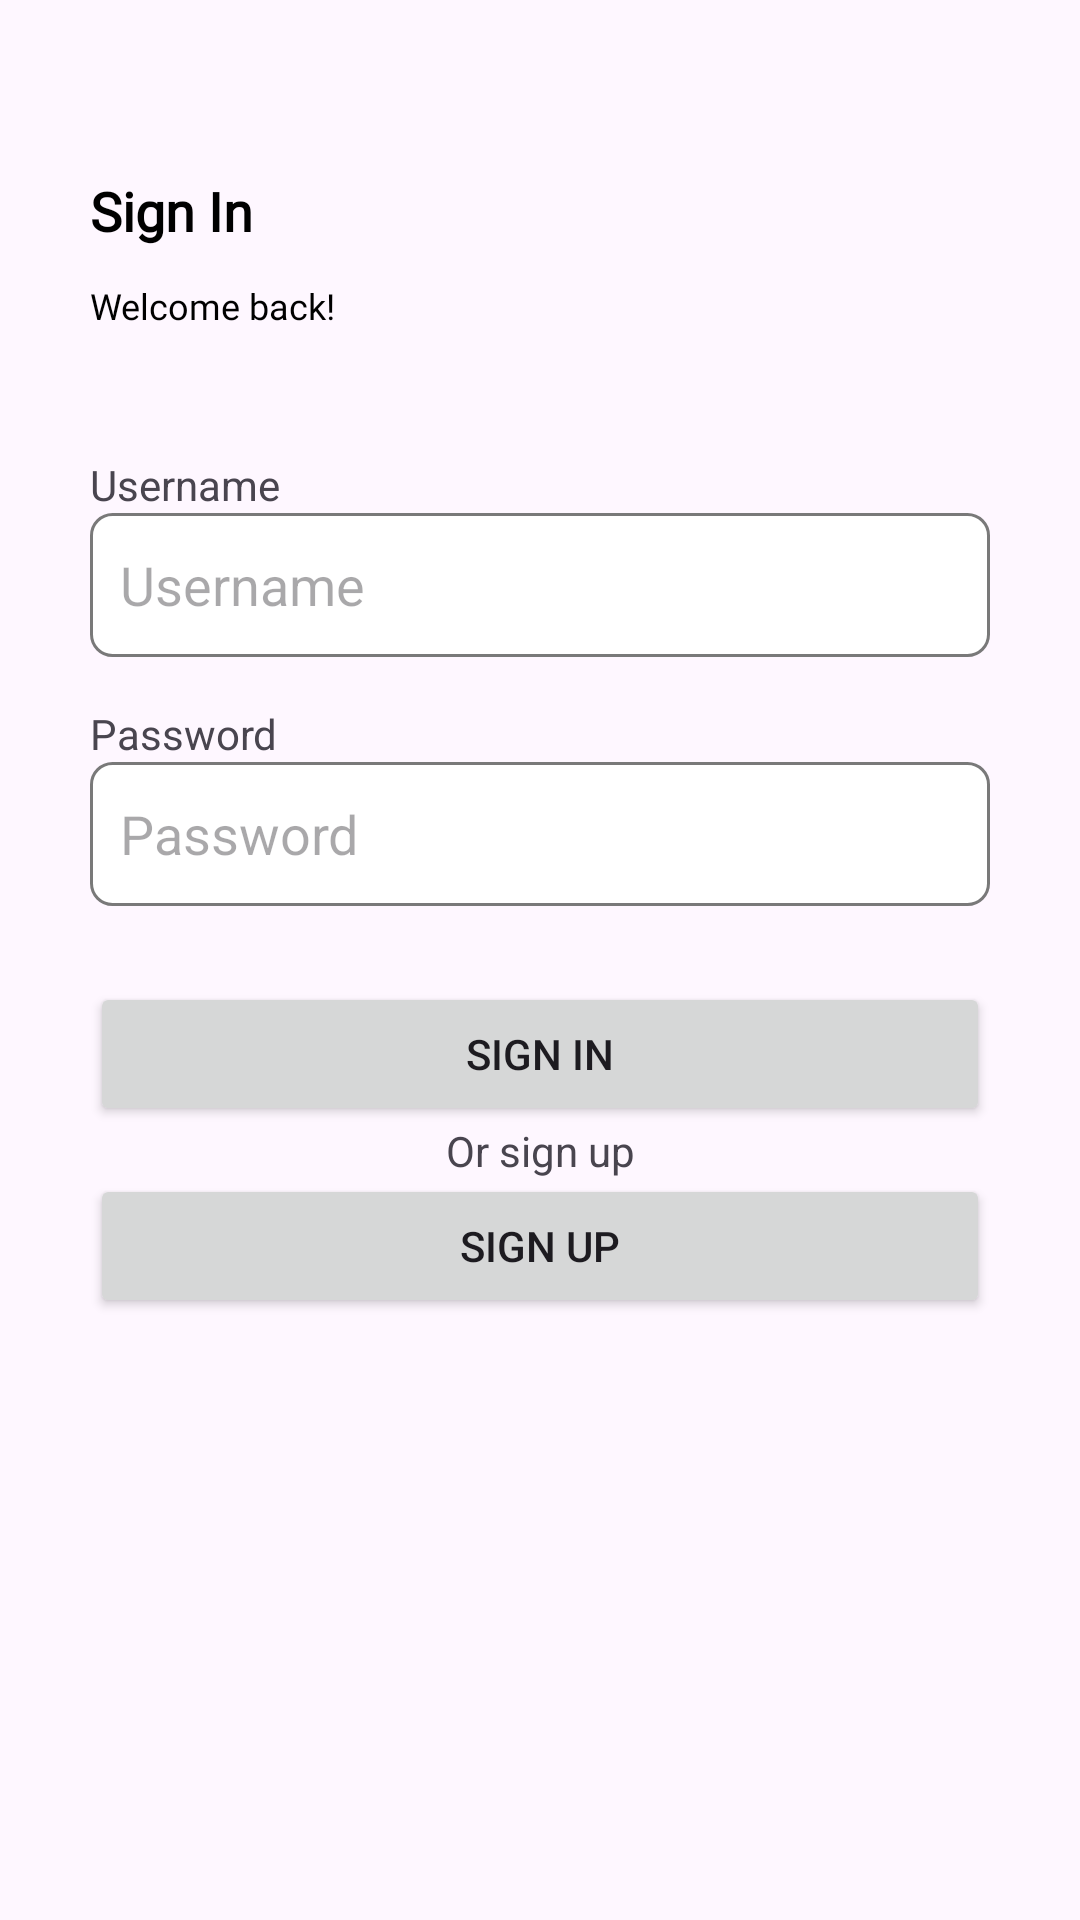

Here is an Android app screen rendered from its layout file. Give the layout XML and the strings, colors and styles it references.
<!-- AndroidManifest.xml: application theme Theme.PRM392_Proj -->
<!-- res/layout/activity_signin.xml -->
<?xml version="1.0" encoding="utf-8"?>
<androidx.constraintlayout.widget.ConstraintLayout xmlns:android="http://schemas.android.com/apk/res/android"
    xmlns:app="http://schemas.android.com/apk/res-auto"
    xmlns:tools="http://schemas.android.com/tools"
    android:id="@+id/main"
    android:layout_width="match_parent"
    android:layout_height="match_parent"
    tools:context=".activity.SignInActivity">

    <androidx.constraintlayout.widget.Guideline
        android:id="@+id/left_guideline"
        android:layout_width="wrap_content"
        android:layout_height="wrap_content"
        android:orientation="vertical"
        app:layout_constraintGuide_begin="30dp" />

    <androidx.constraintlayout.widget.Guideline
        android:id="@+id/right_guideline"
        android:layout_width="wrap_content"
        android:layout_height="wrap_content"
        android:orientation="vertical"
        app:layout_constraintGuide_end="30dp" />

    <androidx.constraintlayout.widget.ConstraintLayout
        android:id="@+id/text_header"
        android:layout_width="0dp"
        android:layout_height="52dp"
        android:layout_marginTop="16dp"
        app:layout_constraintBottom_toTopOf="@+id/input_box"
        app:layout_constraintEnd_toStartOf="@+id/right_guideline"
        app:layout_constraintHorizontal_bias="0.0"
        app:layout_constraintStart_toStartOf="@+id/left_guideline"
        app:layout_constraintTop_toTopOf="parent">

        <TextView
            android:id="@+id/signin_header"
            android:layout_width="wrap_content"
            android:layout_height="wrap_content"
            android:fontFamily="@font/poppins"
            android:text="@string/action_sign_in_short"
            android:textColor="@android:color/black"
            android:textFontWeight="1000"
            android:textSize="18sp"
            app:layout_constraintBottom_toBottomOf="parent"
            app:layout_constraintEnd_toEndOf="parent"
            app:layout_constraintHorizontal_bias="0.0"
            app:layout_constraintStart_toStartOf="parent"
            app:layout_constraintTop_toTopOf="parent"
            app:layout_constraintVertical_bias="0.0" />

        <TextView
            android:id="@+id/signin_subheader"
            android:layout_width="wrap_content"
            android:layout_height="wrap_content"
            android:fontFamily="@font/poppins"
            android:text="@string/welcome"
            android:textColor="@android:color/black"
            android:textFontWeight="100"
            android:textSize="12sp"
            app:layout_constraintBottom_toBottomOf="parent"
            app:layout_constraintEnd_toEndOf="parent"
            app:layout_constraintHorizontal_bias="0.0"
            app:layout_constraintStart_toStartOf="parent"
            app:layout_constraintTop_toTopOf="parent"
            app:layout_constraintVertical_bias="1.0" />
    </androidx.constraintlayout.widget.ConstraintLayout>

    <androidx.constraintlayout.widget.ConstraintLayout
        android:id="@+id/input_box"
        android:layout_width="0dp"
        android:layout_height="150dp"
        app:layout_constraintBottom_toBottomOf="parent"
        app:layout_constraintEnd_toStartOf="@+id/right_guideline"
        app:layout_constraintHorizontal_bias="1.0"
        app:layout_constraintStart_toStartOf="@+id/left_guideline"
        app:layout_constraintTop_toTopOf="parent"
        app:layout_constraintVertical_bias="0.31">

        <androidx.constraintlayout.widget.ConstraintLayout
            android:id="@+id/name_prompt"
            android:layout_width="0dp"
            android:layout_height="wrap_content"
            app:layout_constraintEnd_toEndOf="parent"
            app:layout_constraintHorizontal_bias="0.5"
            app:layout_constraintStart_toStartOf="parent"
            app:layout_constraintTop_toTopOf="parent"
            app:layout_constraintVertical_chainStyle="spread_inside">

            <EditText
                android:id="@+id/username_prompt_input"
                android:layout_width="0dp"
                android:layout_height="48dp"
                android:background="@drawable/input_box"
                android:hint="@string/prompt_name"
                android:inputType="text"
                android:padding="10dp"
                app:layout_constraintBottom_toBottomOf="parent"
                app:layout_constraintEnd_toEndOf="parent"
                app:layout_constraintStart_toStartOf="parent"
                tools:inputType="text" />

            <TextView
                android:id="@+id/name_prompt_header"
                android:layout_width="wrap_content"
                android:layout_height="wrap_content"
                android:text="@string/prompt_name"
                app:layout_constraintBottom_toTopOf="@+id/username_prompt_input"
                app:layout_constraintEnd_toEndOf="parent"
                app:layout_constraintHorizontal_bias="0.0"
                app:layout_constraintStart_toStartOf="parent"
                app:layout_constraintTop_toTopOf="parent" />
        </androidx.constraintlayout.widget.ConstraintLayout>

        <androidx.constraintlayout.widget.ConstraintLayout
            android:id="@+id/confirm_password_prompt"
            android:layout_width="0dp"
            android:layout_height="wrap_content"
            app:layout_constraintBottom_toBottomOf="parent"
            app:layout_constraintEnd_toEndOf="parent"
            app:layout_constraintHorizontal_bias="0.5"
            app:layout_constraintStart_toStartOf="parent">

            <EditText
                android:id="@+id/confirm_password_prompt_input"
                android:layout_width="0dp"
                android:layout_height="48dp"
                android:background="@drawable/input_box"
                android:hint="@string/prompt_password"
                android:inputType="textPassword"
                android:padding="10dp"
                app:layout_constraintBottom_toBottomOf="parent"
                app:layout_constraintEnd_toEndOf="parent"
                app:layout_constraintStart_toStartOf="parent" />

            <TextView
                android:id="@+id/confirm_password_prompt_header"
                android:layout_width="wrap_content"
                android:layout_height="wrap_content"
                android:text="@string/prompt_password"
                app:layout_constraintBottom_toTopOf="@+id/confirm_password_prompt_input"
                app:layout_constraintEnd_toEndOf="parent"
                app:layout_constraintHorizontal_bias="0.0"
                app:layout_constraintStart_toStartOf="parent"
                app:layout_constraintTop_toTopOf="parent" />
        </androidx.constraintlayout.widget.ConstraintLayout>
    </androidx.constraintlayout.widget.ConstraintLayout>


    <Button
        android:id="@+id/signin_button"
        android:layout_width="0dp"
        android:layout_height="wrap_content"
        android:layout_marginBottom="200dp"
        android:text="@string/action_sign_in_short"
        app:layout_constraintBottom_toBottomOf="parent"
        app:layout_constraintEnd_toStartOf="@+id/right_guideline"
        app:layout_constraintHorizontal_bias="0.0"
        app:layout_constraintStart_toStartOf="@+id/left_guideline"
        app:layout_constraintTop_toBottomOf="@+id/input_box"
        app:layout_constraintVertical_bias="0.281" />

    <Button
        android:id="@+id/switch_signup"
        android:layout_width="0dp"
        android:layout_height="wrap_content"
        android:layout_marginBottom="200dp"
        android:text="@string/action_signup"
        app:layout_constraintBottom_toBottomOf="parent"
        app:layout_constraintEnd_toStartOf="@+id/right_guideline"
        app:layout_constraintHorizontal_bias="0.0"
        app:layout_constraintStart_toStartOf="@+id/left_guideline"
        app:layout_constraintTop_toBottomOf="@+id/signin_button"
        app:layout_constraintVertical_bias="0.951" />

    <TextView
        android:id="@+id/textView"
        android:layout_width="wrap_content"
        android:layout_height="wrap_content"
        android:text="Or sign up"
        app:layout_constraintBottom_toTopOf="@+id/switch_signup"
        app:layout_constraintEnd_toStartOf="@+id/right_guideline"
        app:layout_constraintStart_toStartOf="@+id/left_guideline"
        app:layout_constraintTop_toBottomOf="@+id/signin_button" />
</androidx.constraintlayout.widget.ConstraintLayout>
<!-- resources referenced by this layout -->
<resources>
  <!-- drawable input_box (drawable) -->
  <?xml version="1.0" encoding="utf-8"?>
  <shape xmlns:android="http://schemas.android.com/apk/res/android">
      <solid android:color="@color/white"/>
      <corners
          android:bottomRightRadius="7dp"
          android:bottomLeftRadius="7dp"
          android:topLeftRadius="7dp"
          android:topRightRadius="7dp"/>
      <stroke
          android:color="@color/gray2"
          android:width="1dp"/>
  </shape>
  <string name="action_sign_in_short">Sign In</string>
  <string name="action_signup">"Sign Up"</string>
  <string name="prompt_name">"Username"</string>
  <string name="prompt_password">Password</string>
  <string name="welcome">"Welcome back!"</string>
  <style name="Theme.PRM392_Proj" parent="Theme.Material3.DayNight.NoActionBar">
          
          <item name="colorPrimary">@color/primary1</item>
          <item name="colorPrimaryVariant">@color/primary2</item>
          <item name="colorOnPrimary">@color/white</item>
          
          <item name="colorSecondary">@color/secondary1</item>
          <item name="colorSecondaryVariant">@color/secondary2</item>
          <item name="colorOnSecondary">@color/black</item>
          
          <item name="android:statusBarColor">?attr/colorPrimaryVariant</item>
          
      </style>
  <color name="white">#FFFFFFFF</color>
  <color name="gray2">#797979</color>
  <color name="primary1">#129575</color>
  <color name="primary2">#AFD3CA</color>
  <color name="secondary1">#FF9C00</color>
  <color name="secondary2">#FFBA4D</color>
  <color name="black">#FF000000</color>
</resources>
